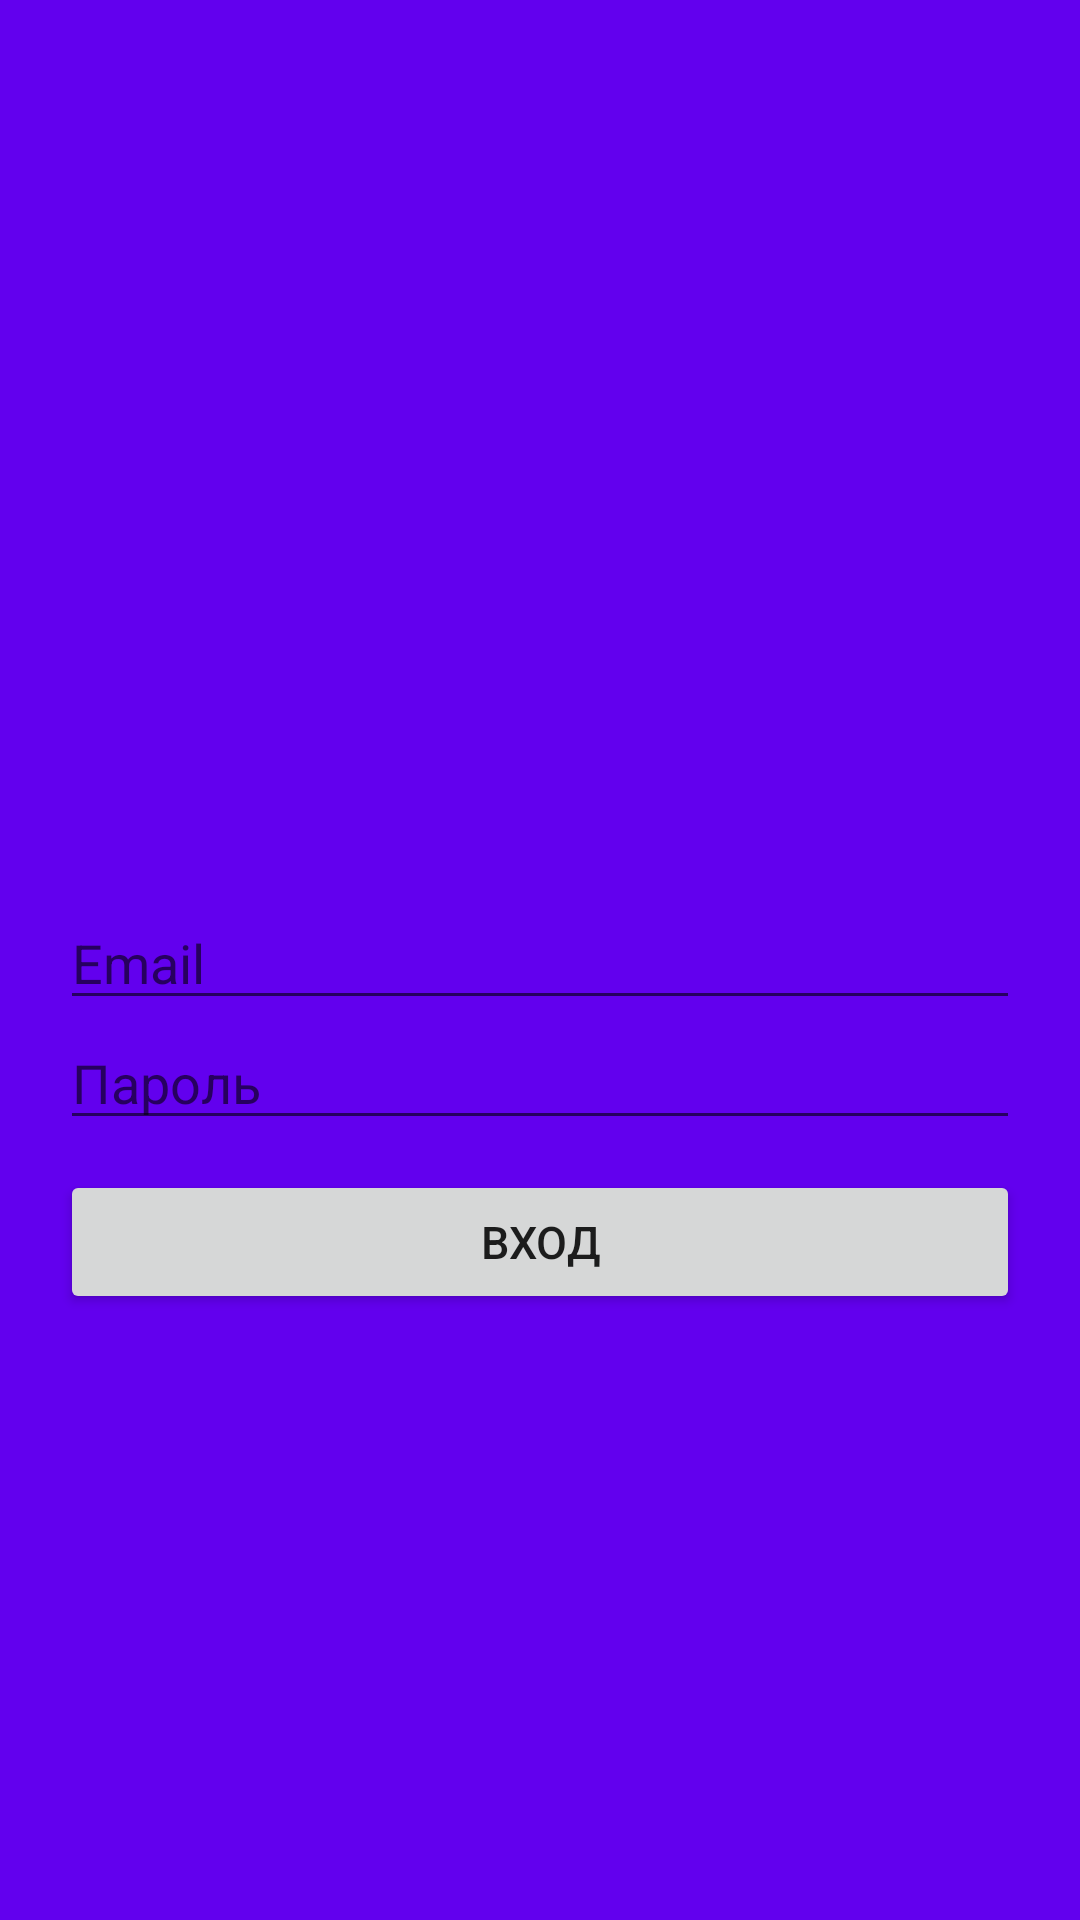

The Android layout XML behind this screen, and the referenced resources:
<!-- AndroidManifest.xml: application theme Theme.Sis -->
<!-- res/layout/activity_login.xml -->
<?xml version="1.0" encoding="utf-8"?>
<androidx.constraintlayout.widget.ConstraintLayout xmlns:android="http://schemas.android.com/apk/res/android"
    xmlns:app="http://schemas.android.com/apk/res-auto"
    xmlns:tools="http://schemas.android.com/tools"
    android:layout_width="match_parent"
    android:layout_height="match_parent"
    tools:context=".LoginActivity">
    <RelativeLayout xmlns:android="http://schemas.android.com/apk/res/android"
        xmlns:app="http://schemas.android.com/apk/res-auto"
        xmlns:tools="http://schemas.android.com/tools"
        android:layout_width="match_parent"
        android:layout_height="match_parent"
        android:background="@color/colorPrimary"
        tools:context=".MainActivity">

        <TextView
            android:id="@+id/text_view_result"
            android:layout_width="wrap_content"
            android:text=""
            android:layout_height="wrap_content"
            />

        <EditText
            android:id="@+id/user_field_email"
            android:layout_width="match_parent"
            android:layout_height="40sp"
            android:layout_alignParentTop="true"
            android:layout_marginTop="300dp"
            android:ems="10"
            android:textColor="@color/black"
            android:layout_marginHorizontal="20sp"
            android:inputType="textPersonName"
            android:layout_below="@id/user_field_email"
            android:hint="@string/User_field_Email_hint"
            />

        <EditText

            android:id="@+id/user_field_password"
            android:layout_width="match_parent"
            android:layout_height="40sp"
            android:layout_below="@id/user_field_email"
            android:layout_marginTop="0sp"
            android:layout_marginHorizontal="20sp"
            android:hint="@string/User_field_password_hint"

            />


        <androidx.appcompat.widget.AppCompatButton
            android:id="@+id/log_button"
            android:layout_width="match_parent"
            android:layout_height="wrap_content"
            android:layout_below="@id/user_field_password"
            android:text="@string/logoIN"
            android:textColor="@color/textColor"
            android:textSize="15sp"
            android:layout_marginTop="10sp"
            android:layout_marginHorizontal="20sp"
            />

    </RelativeLayout>
</androidx.constraintlayout.widget.ConstraintLayout>
<!-- resources referenced by this layout -->
<resources>
  <color name="black">#FF000000</color>
  <string name="User_field_Email_hint">Email</string>
  <string name="User_field_password_hint">Пароль</string>
  <string name="logoIN">вход</string>
  <style name="Theme.Sis" parent="Theme.MaterialComponents.DayNight.DarkActionBar">
          
          <item name="colorPrimary">@color/purple_500</item>
          <item name="colorPrimaryVariant">@color/purple_700</item>
          <item name="colorOnPrimary">@color/white</item>
          
          <item name="colorSecondary">@color/teal_200</item>
          <item name="colorSecondaryVariant">@color/teal_700</item>
          <item name="colorOnSecondary">@color/black</item>
          
          <item name="android:statusBarColor" tools:targetApi="l">?attr/colorPrimaryVariant</item>
          
      </style>
  <color name="white">#FFFFFFFF</color>
  <color name="teal_200">#FF03DAC5</color>
  <color name="teal_700">#FF018786</color>
  <!-- not gathered from this repository: default colours our renderer supplied (Android Studio template values) -->
  <color name="purple_500">#FF6200EE</color>
  <color name="purple_700">#FF3700B3</color>
  <color name="colorPrimary">#FF6200EE</color>
</resources>
